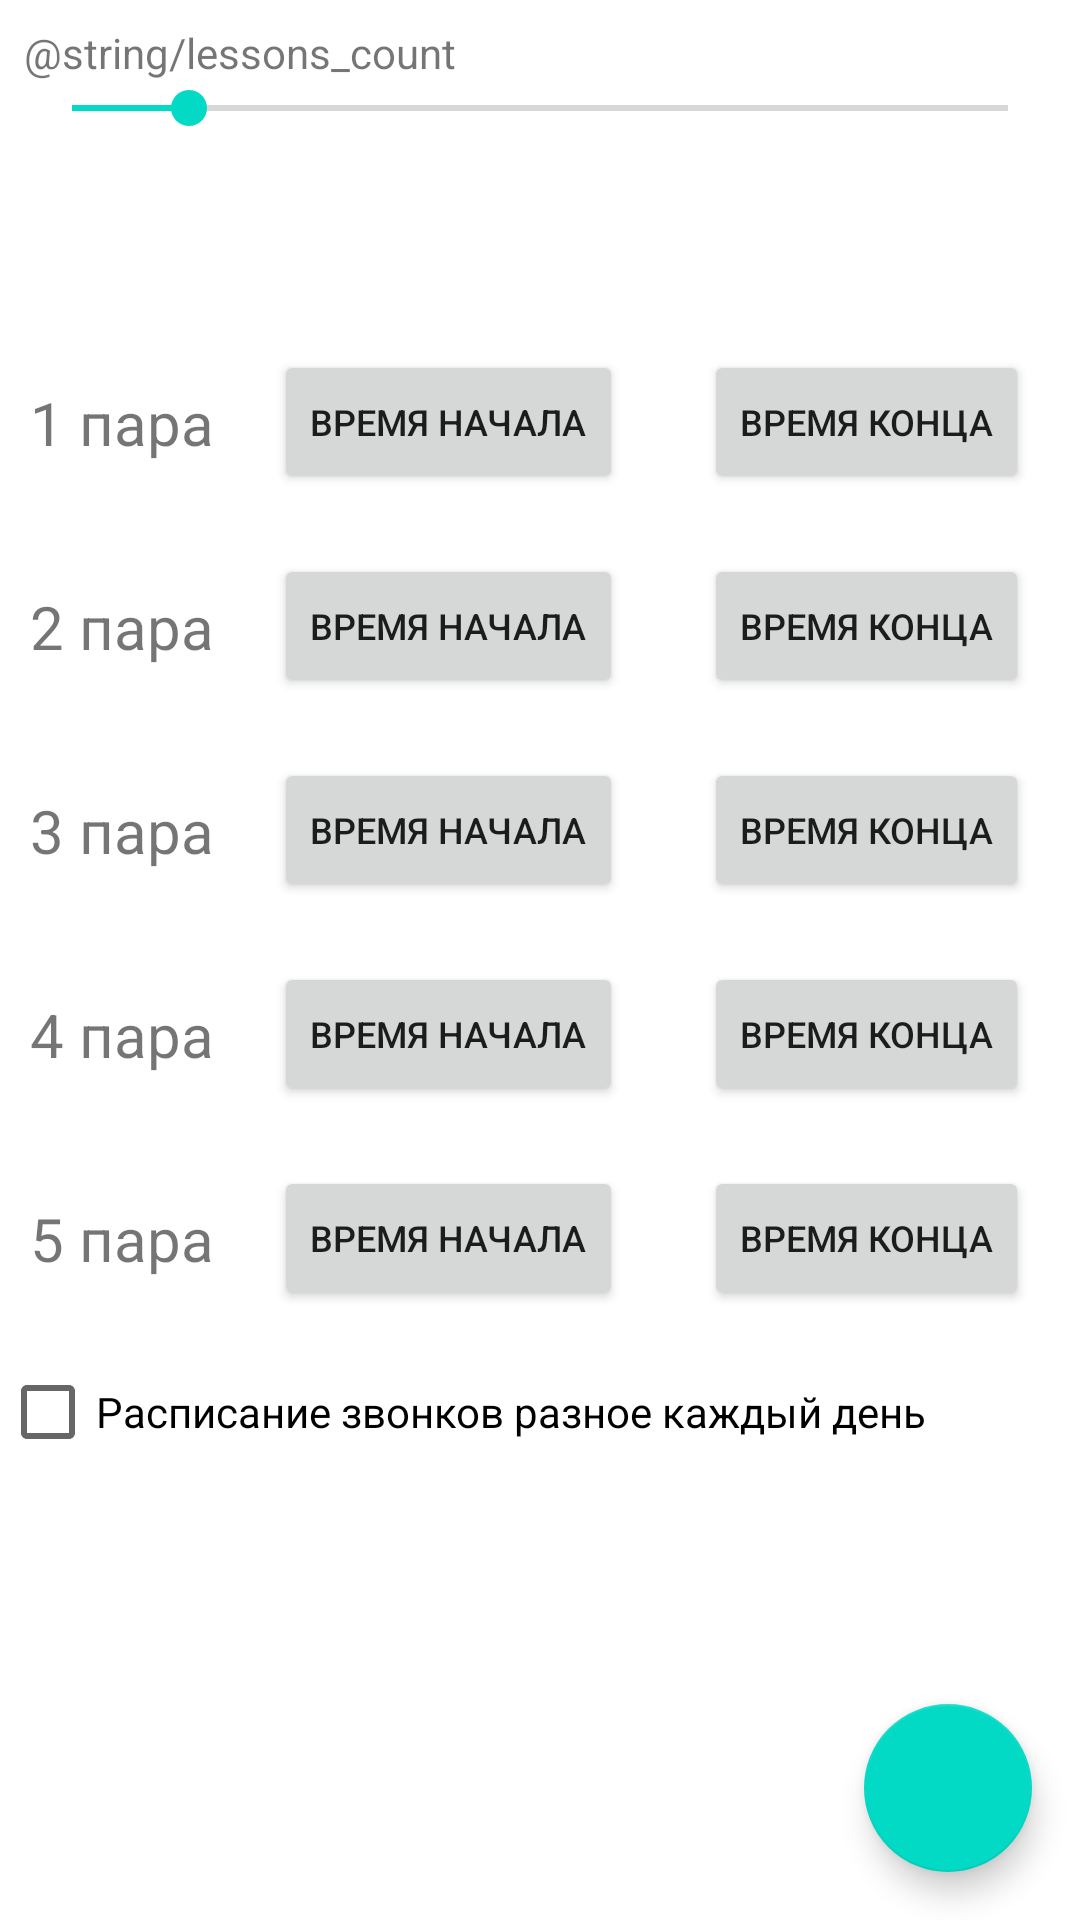

Here is an Android app screen rendered from its layout file. Give the layout XML and the strings, colors and styles it references.
<!-- AndroidManifest.xml: application theme Theme.Schedule -->
<!-- res/layout/activity_add_timeline.xml -->
<?xml version="1.0" encoding="utf-8"?>
<androidx.constraintlayout.widget.ConstraintLayout xmlns:android="http://schemas.android.com/apk/res/android"
    xmlns:app="http://schemas.android.com/apk/res-auto"
    xmlns:tools="http://schemas.android.com/tools"
    android:layout_width="match_parent"
    android:layout_height="match_parent"
    tools:context=".AddTimeline">

    <ScrollView
        android:layout_width="match_parent"
        android:layout_height="match_parent"
        app:layout_constraintBottom_toBottomOf="parent"
        app:layout_constraintEnd_toEndOf="parent"
        app:layout_constraintStart_toStartOf="parent"
        app:layout_constraintTop_toTopOf="parent">

        <LinearLayout
            android:id="@+id/timeline_main"
            android:layout_width="match_parent"
            android:layout_height="wrap_content"
            android:orientation="vertical">

            <LinearLayout
                android:id="@+id/lessons_count_selector"
                android:layout_width="match_parent"
                android:layout_height="wrap_content"
                android:orientation="vertical"
                android:padding="8sp">

                <TextView
                    android:id="@+id/lessons_count_hint"
                    android:layout_width="wrap_content"
                    android:layout_height="wrap_content"
                    android:text="@string/lessons_count"
                    android:textSize="14sp" />

                <SeekBar
                    android:id="@+id/lessons_count"
                    android:layout_width="match_parent"
                    android:layout_height="wrap_content"
                    android:max="8"
                    android:progress="1" />
            </LinearLayout>

            <include
                android:id="@+id/day1"
                layout="@layout/timeline_day_card" />

            <CheckBox
                android:id="@+id/checkBox"
                android:layout_width="match_parent"
                android:layout_height="wrap_content"
                android:layout_gravity="center_horizontal|center_vertical"
                android:text="@string/different_timeline_everyday" />

            <LinearLayout
                android:id="@+id/other_days"
                android:layout_width="match_parent"
                android:layout_height="match_parent"
                android:orientation="vertical"
                android:visibility="gone">

                <include
                    android:id="@+id/day2"
                    layout="@layout/timeline_day_card" />

                <include
                    android:id="@+id/day3"
                    layout="@layout/timeline_day_card" />

                <include
                    android:id="@+id/day4"
                    layout="@layout/timeline_day_card" />

                <include
                    android:id="@+id/day5"
                    layout="@layout/timeline_day_card" />

                <include
                    android:id="@+id/day6"
                    layout="@layout/timeline_day_card" />
            </LinearLayout>
        </LinearLayout>
    </ScrollView>

    <com.google.android.material.floatingactionbutton.FloatingActionButton
        android:id="@+id/fab"
        android:layout_width="wrap_content"
        android:layout_height="wrap_content"
        android:layout_gravity="bottom|end"
        android:layout_margin="16dp"
        android:contentDescription="@string/app_name"
        android:onClick="createTimeline"
        app:layout_constraintBottom_toBottomOf="parent"
        app:layout_constraintEnd_toEndOf="parent"
        app:srcCompat="@drawable/ic_save"
        tools:ignore="ImageContrastCheck,UsingOnClickInXml" />
</androidx.constraintlayout.widget.ConstraintLayout>
<!-- res/layout/timeline_day_card.xml (included above) -->
<?xml version="1.0" encoding="utf-8"?>
<GridLayout xmlns:android="http://schemas.android.com/apk/res/android"
    xmlns:tools="http://schemas.android.com/tools"
    android:columnCount="3"
    android:layout_width="match_parent"
    android:layout_height="wrap_content"
    tools:ignore="UsingOnClickInXml, HardcodedText">
    <TextView
        android:layout_height="wrap_content"
        android:layout_width="wrap_content"
        android:layout_columnSpan="3"
        android:textSize="25sp"
        android:padding="10sp"
        android:id="@+id/day_name"/>
    <TextView
        android:layout_width="wrap_content"
        android:layout_height="wrap_content"
        android:text="1 пара"
        android:textSize="20sp"
        android:layout_gravity="center|center"
        android:layout_margin="10sp" />
    <Button
        android:layout_width="wrap_content"
        android:layout_height="wrap_content"
        android:text="@string/sbj_start_time"
        android:onClick="askForTime"
        android:id="@+id/start1"
        android:textSize="12sp"
        android:layout_gravity="center|center"
        android:layout_margin="10sp"/>
    <Button
        android:layout_width="wrap_content"
        android:layout_height="wrap_content"
        android:text="@string/sbj_end_time"
        android:onClick="askForTime"
        android:id="@+id/end1"
        android:textSize="12sp"
        android:layout_gravity="center|center"
        android:layout_margin="10sp" />
    <TextView
        android:layout_width="wrap_content"
        android:layout_height="wrap_content"
        android:text="2 пара"
        android:textSize="20sp"
        android:layout_gravity="center|center"
        android:layout_margin="10sp" />
    <Button
        android:layout_width="wrap_content"
        android:layout_height="wrap_content"
        android:text="@string/sbj_start_time"
        android:onClick="askForTime"
        android:id="@+id/start2"
        android:textSize="12sp"
        android:layout_gravity="center|center"
        android:layout_margin="10sp"/>
    <Button
        android:layout_width="wrap_content"
        android:layout_height="wrap_content"
        android:text="@string/sbj_end_time"
        android:onClick="askForTime"
        android:id="@+id/end2"
        android:textSize="12sp"
        android:layout_gravity="center|center"
        android:layout_margin="10sp" />
    <TextView
        android:layout_width="wrap_content"
        android:layout_height="wrap_content"
        android:text="3 пара"
        android:textSize="20sp"
        android:layout_gravity="center|center"
        android:layout_margin="10sp" />
    <Button
        android:layout_width="wrap_content"
        android:layout_height="wrap_content"
        android:text="@string/sbj_start_time"
        android:onClick="askForTime"
        android:id="@+id/start3"
        android:textSize="12sp"
        android:layout_gravity="center|center"
        android:layout_margin="10sp"/>
    <Button
        android:layout_width="wrap_content"
        android:layout_height="wrap_content"
        android:text="@string/sbj_end_time"
        android:onClick="askForTime"
        android:id="@+id/end3"
        android:textSize="12sp"
        android:layout_gravity="center|center"
        android:layout_margin="10sp" />
    <TextView
        android:layout_width="wrap_content"
        android:layout_height="wrap_content"
        android:text="4 пара"
        android:textSize="20sp"
        android:layout_gravity="center|center"
        android:layout_margin="10sp" />
    <Button
        android:layout_width="wrap_content"
        android:layout_height="wrap_content"
        android:text="@string/sbj_start_time"
        android:onClick="askForTime"
        android:id="@+id/start4"
        android:textSize="12sp"
        android:layout_gravity="center|center"
        android:layout_margin="10sp"/>
    <Button
        android:layout_width="wrap_content"
        android:layout_height="wrap_content"
        android:text="@string/sbj_end_time"
        android:onClick="askForTime"
        android:id="@+id/end4"
        android:textSize="12sp"
        android:layout_gravity="center|center"
        android:layout_margin="10sp" />
    <TextView
        android:layout_width="wrap_content"
        android:layout_height="wrap_content"
        android:text="5 пара"
        android:textSize="20sp"
        android:layout_gravity="center|center"
        android:layout_margin="10sp" />
    <Button
        android:layout_width="wrap_content"
        android:layout_height="wrap_content"
        android:text="@string/sbj_start_time"
        android:onClick="askForTime"
        android:id="@+id/start5"
        android:textSize="12sp"
        android:layout_gravity="center|center"
        android:layout_margin="10sp"/>
    <Button
        android:layout_width="wrap_content"
        android:layout_height="wrap_content"
        android:text="@string/sbj_end_time"
        android:onClick="askForTime"
        android:id="@+id/end5"
        android:textSize="12sp"
        android:layout_gravity="center|center"
        android:layout_margin="10sp" />
</GridLayout>
<!-- resources referenced by this layout -->
<resources>
  <string name="app_name">Schedule</string>
  <string name="different_timeline_everyday">Расписание звонков разное каждый день</string>
  <string name="sbj_end_time">Время конца</string>
  <string name="sbj_start_time">Время начала</string>
  <style name="Theme.Schedule" parent="Theme.MaterialComponents.DayNight.DarkActionBar">
          
          <item name="colorPrimary">@color/purple_500</item>
          <item name="colorPrimaryVariant">@color/purple_700</item>
          <item name="colorOnPrimary">@color/white</item>
          
          <item name="colorSecondary">@color/teal_200</item>
          <item name="colorSecondaryVariant">@color/teal_700</item>
          <item name="colorOnSecondary">@color/black</item>
          
          <item name="android:statusBarColor">?attr/colorPrimaryVariant</item>
          
      </style>
  <color name="purple_500">#FF6200EE</color>
  <color name="purple_700">#FF3700B3</color>
  <color name="white">#FFFFFFFF</color>
  <color name="teal_200">#FF03DAC5</color>
  <color name="teal_700">#FF018786</color>
  <color name="black">#FF000000</color>
</resources>
